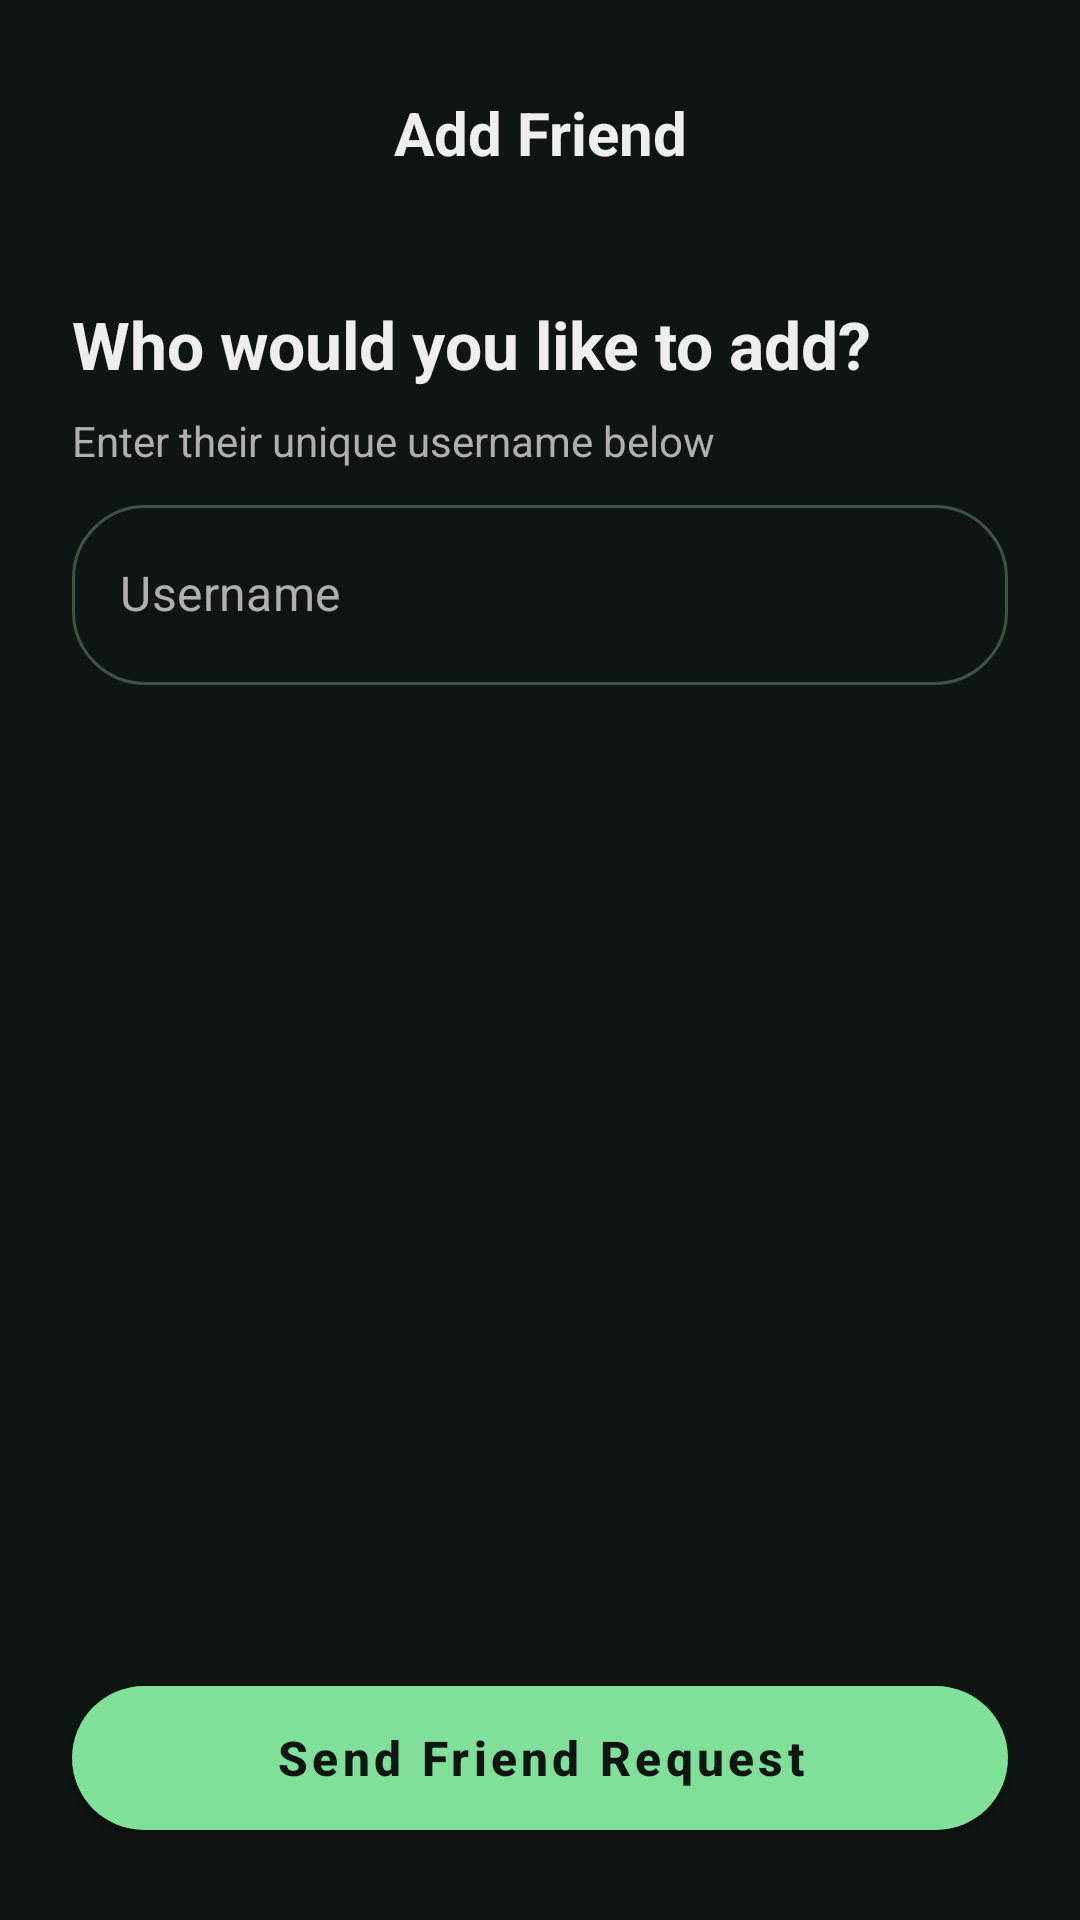

Produce the Android XML layout that renders to this screen, including the resource entries it uses.
<!-- AndroidManifest.xml: application theme Theme.Gecko2chatapp -->
<!-- res/layout/activity_add_friend.xml -->
<?xml version="1.0" encoding="utf-8"?>
<androidx.constraintlayout.widget.ConstraintLayout
    xmlns:android="http://schemas.android.com/apk/res/android"
    xmlns:app="http://schemas.android.com/apk/res-auto"
    android:fitsSystemWindows="true"
    android:layout_width="match_parent"
    android:layout_height="match_parent"
    android:background="@color/background_dark">

    <androidx.constraintlayout.widget.ConstraintLayout
        android:id="@+id/headerLayout"
        android:layout_width="match_parent"
        android:layout_height="wrap_content"
        android:paddingHorizontal="24dp"
        android:paddingTop="24dp"
        android:paddingBottom="12dp"
        app:layout_constraintTop_toTopOf="parent"
        app:layout_constraintStart_toStartOf="parent"
        app:layout_constraintEnd_toEndOf="parent">

        <ImageView
            android:id="@+id/btnBack"
            android:layout_width="40dp"
            android:layout_height="40dp"
            android:padding="8dp"
            android:src="@drawable/icon_back"
            app:tint="@color/green_accent"
            android:contentDescription="@string/back"
            app:layout_constraintStart_toStartOf="parent"
            app:layout_constraintTop_toTopOf="parent"
            app:layout_constraintBottom_toBottomOf="parent" />

        <TextView
            android:id="@+id/tvTitle"
            android:layout_width="0dp"
            android:layout_height="wrap_content"
            android:text="@string/add_friend"
            android:textColor="@color/text_primary"
            android:textSize="20sp"
            android:textStyle="bold"
            android:gravity="center"
            android:layout_marginHorizontal="48dp"
            app:layout_constraintStart_toStartOf="parent"
            app:layout_constraintEnd_toEndOf="parent"
            app:layout_constraintTop_toTopOf="@id/btnBack"
            app:layout_constraintBottom_toBottomOf="@id/btnBack"/>

    </androidx.constraintlayout.widget.ConstraintLayout>

    <ScrollView
        android:layout_width="match_parent"
        android:layout_height="0dp"
        android:fillViewport="true"
        app:layout_constraintTop_toBottomOf="@id/headerLayout"
        app:layout_constraintBottom_toTopOf="@id/btnSendRequest">

        <LinearLayout
            android:layout_width="match_parent"
            android:layout_height="wrap_content"
            android:orientation="vertical"
            android:paddingHorizontal="24dp"
            android:paddingTop="24dp">

            <TextView
                android:layout_width="wrap_content"
                android:layout_height="wrap_content"
                android:text="@string/who_would_you_like_to_add"
                android:textColor="@color/text_primary"
                android:textSize="22sp"
                android:textStyle="bold"
                android:gravity="start"
                android:textAlignment="viewStart"
                android:layout_marginBottom="8dp"/>

            <TextView
                android:layout_width="wrap_content"
                android:layout_height="wrap_content"
                android:text="@string/enter_their_unique_username_below"
                android:textColor="@color/text_secondary"
                android:textSize="14sp"
                android:gravity="start"
                android:textAlignment="viewStart"
                android:layout_marginBottom="12dp"/>

            <com.google.android.material.textfield.TextInputLayout
                android:id="@+id/tilUsername"
                android:layout_width="match_parent"
                android:layout_height="wrap_content"
                app:hintEnabled="false"
                app:boxStrokeWidth="0dp"
                app:boxStrokeWidthFocused="0dp"
                android:background="@android:color/transparent">

                <EditText
                    android:id="@+id/etUsername"
                    android:layout_width="match_parent"
                    android:layout_height="60dp"
                    android:background="@drawable/bg_chat_input"
                    android:hint="@string/username"
                    android:paddingHorizontal="24dp"
                    android:paddingVertical="0dp"
                    android:includeFontPadding="false"
                    android:singleLine="true"
                    android:textColor="@color/text_primary"
                    android:textColorHint="@color/text_secondary"
                    android:textSize="16sp"
                    android:gravity="center_vertical|start" />
            </com.google.android.material.textfield.TextInputLayout>

        </LinearLayout>
    </ScrollView>

    <com.google.android.material.button.MaterialButton
        android:id="@+id/btnSendRequest"
        android:layout_width="match_parent"
        android:layout_height="60dp"
        android:layout_margin="24dp"
        android:text="@string/send_friend_request"
        android:textColor="@color/background_dark"
        android:textSize="16sp"
        android:textStyle="bold"
        android:textAllCaps="false"
        app:backgroundTint="@color/green_accent"
        app:cornerRadius="30dp"
        app:layout_constraintBottom_toBottomOf="parent"
        app:layout_constraintStart_toStartOf="parent"
        app:layout_constraintEnd_toEndOf="parent" />

</androidx.constraintlayout.widget.ConstraintLayout>
<!-- resources referenced by this layout -->
<resources>
  <color name="background_dark">#0F1512</color>
  <color name="green_accent">#80DF98</color>
  <color name="text_primary">#EEEEEE</color>
  <color name="text_secondary">#B0B0B0</color>
  <!-- drawable bg_chat_input (drawable) -->
  <?xml version="1.0" encoding="utf-8"?>
  <shape xmlns:android="http://schemas.android.com/apk/res/android">
      <solid android:color="@color/background_dark" />
      <corners android:radius="24dp" />
      <stroke android:width="1dp" android:color="@color/green_faded"/>
  </shape>
  <string name="add_friend">Add Friend</string>
  <string name="back">Back</string>
  <string name="enter_their_unique_username_below">Enter their unique username below</string>
  <string name="send_friend_request">Send Friend Request</string>
  <string name="username">Username</string>
  <string name="who_would_you_like_to_add">Who would you like to add?</string>
  <style name="Theme.Gecko2chatapp" parent="Theme.MaterialComponents.DayNight.NoActionBar">
          
          <item name="colorPrimary">@color/purple_500</item>
          <item name="colorPrimaryVariant">@color/purple_700</item>
          <item name="colorOnPrimary">@color/white</item>
          
          <item name="colorSecondary">@color/teal_200</item>
          <item name="colorSecondaryVariant">@color/teal_700</item>
          <item name="colorOnSecondary">@color/black</item>
          
          <item name="android:statusBarColor">@color/soft_green_start</item>
          
      </style>
  <color name="green_faded">#3E5245</color>
  <color name="purple_500">#FF6200EE</color>
  <color name="purple_700">#FF3700B3</color>
  <color name="white">#FFFFFFFF</color>
  <color name="teal_200">#FF03DAC5</color>
  <color name="teal_700">#FF018786</color>
  <color name="black">#FF000000</color>
  <color name="soft_green_start">#83D475</color>
</resources>
